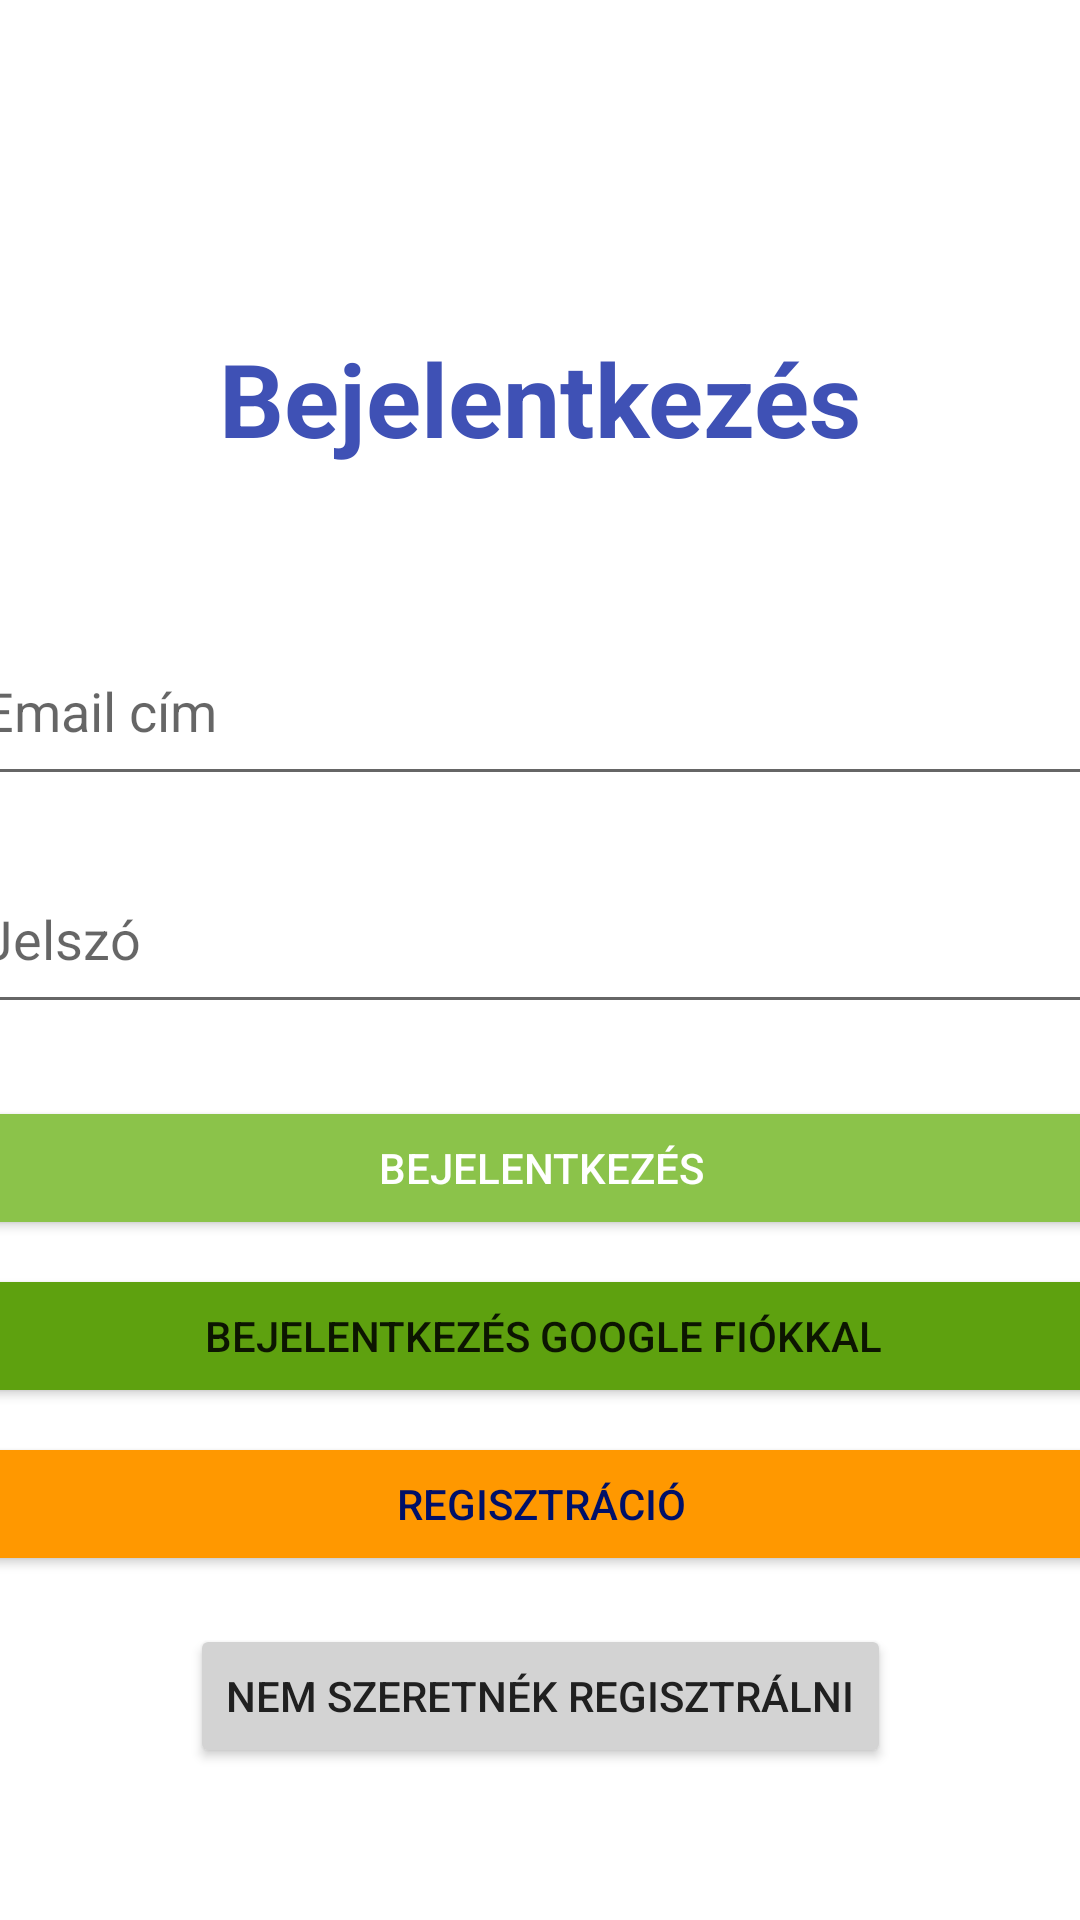

The Android layout XML behind this screen, and the referenced resources:
<!-- AndroidManifest.xml: application theme Theme.Kotprog_Horgasz_Webshop -->
<!-- res/layout/activity_main.xml -->
<?xml version="1.0" encoding="utf-8"?>
<androidx.constraintlayout.widget.ConstraintLayout xmlns:android="http://schemas.android.com/apk/res/android"
    xmlns:app="http://schemas.android.com/apk/res-auto"
    xmlns:tools="http://schemas.android.com/tools"
    android:layout_width="match_parent"
    android:layout_height="match_parent"
    tools:context=".MainActivity">

    <TextView
        android:id="@+id/textView"
        android:layout_width="wrap_content"
        android:layout_height="wrap_content"
        android:layout_marginTop="110dp"
        android:text="Bejelentkezés"
        android:textAlignment="center"
        android:textColor="#3F51B5"
        android:textSize="34sp"
        android:textStyle="bold"
        android:visibility="visible"
        app:layout_constraintEnd_toEndOf="parent"
        app:layout_constraintStart_toStartOf="parent"
        app:layout_constraintTop_toTopOf="parent" />

    <EditText
        android:id="@+id/editTextEmailAddress"
        android:layout_width="380dp"
        android:layout_height="60dp"
        android:layout_marginTop="50dp"
        android:ems="10"
        android:hint="Email cím"
        android:inputType="textEmailAddress"
        app:layout_constraintEnd_toEndOf="parent"
        app:layout_constraintStart_toStartOf="parent"
        app:layout_constraintTop_toBottomOf="@+id/textView" />

    <EditText
        android:id="@+id/editTextPassword"
        android:layout_width="380dp"
        android:layout_height="60dp"
        android:layout_marginTop="16dp"
        android:ems="10"
        android:hint="Jelszó"
        android:inputType="textPassword"
        app:layout_constraintEnd_toEndOf="parent"
        app:layout_constraintStart_toStartOf="parent"
        app:layout_constraintTop_toBottomOf="@+id/editTextEmailAddress" />

    <Button
        android:id="@+id/loginButton"
        android:layout_width="380dp"
        android:layout_height="wrap_content"
        android:layout_marginTop="24dp"
        android:backgroundTint="#8BC34A"
        android:onClick="login"
        android:text="@string/bejelentkez_s"
        android:textColor="@color/white"
        app:layout_constraintEnd_toEndOf="parent"
        app:layout_constraintStart_toStartOf="parent"
        app:layout_constraintTop_toBottomOf="@+id/editTextPassword" />

    <Button
        android:id="@+id/loginWithGoogleButton"
        android:layout_width="380dp"
        android:layout_height="wrap_content"
        android:layout_marginTop="8dp"
        android:backgroundTint="#5EA10F"
        android:onClick="googleLogin"
        android:text="@string/bejelentkez_s_google_fi_kkal"
        app:layout_constraintEnd_toEndOf="parent"
        app:layout_constraintHorizontal_bias="0.483"
        app:layout_constraintStart_toStartOf="parent"
        app:layout_constraintTop_toBottomOf="@+id/loginButton" />

    <Button
        android:id="@+id/registerButton"
        android:layout_width="380dp"
        android:layout_height="wrap_content"
        android:layout_marginTop="8dp"
        android:backgroundTint="#FF9800"
        android:text="@string/regisztr_ci"
        android:onClick="register"
        android:textColor="#001068"
        app:layout_constraintEnd_toEndOf="parent"
        app:layout_constraintHorizontal_bias="0.516"
        app:layout_constraintStart_toStartOf="parent"
        app:layout_constraintTop_toBottomOf="@+id/loginWithGoogleButton" />

    <Button
        android:id="@+id/guestLoginButton"
        android:layout_width="wrap_content"
        android:layout_height="wrap_content"
        android:layout_marginTop="16dp"
        android:backgroundTint="#D3D3D3"
        android:onClick="loginAnonymus"
        android:text="@string/nem_szeretn_k_regisztr_lni"
        android:textColor="#202020"
        app:layout_constraintEnd_toEndOf="parent"
        app:layout_constraintStart_toStartOf="parent"
        app:layout_constraintTop_toBottomOf="@+id/registerButton" />
</androidx.constraintlayout.widget.ConstraintLayout>
<!-- resources referenced by this layout -->
<resources>
  <string name="bejelentkez_s">Bejelentkezés</string>
  <string name="bejelentkez_s_google_fi_kkal">Bejelentkezés Google fiókkal</string>
  <string name="nem_szeretn_k_regisztr_lni">Nem szeretnék regisztrálni</string>
  <string name="regisztr_ci">Regisztráció</string>
  <style name="Theme.Kotprog_Horgasz_Webshop" parent="Theme.MaterialComponents.DayNight.DarkActionBar">
          
          <item name="colorPrimary">@color/purple_500</item>
          <item name="colorPrimaryVariant">@color/purple_700</item>
          <item name="colorOnPrimary">@color/white</item>
          
          <item name="colorSecondary">@color/teal_200</item>
          <item name="colorSecondaryVariant">@color/teal_700</item>
          <item name="colorOnSecondary">@color/black</item>
          
          <item name="android:statusBarColor" tools:targetApi="l">?attr/colorPrimaryVariant</item>
          
      </style>
  <!-- not gathered from this repository: default colours our renderer supplied (Android Studio template values) -->
  <color name="purple_500">#FF6200EE</color>
  <color name="purple_700">#FF3700B3</color>
  <color name="teal_200">#FF03DAC5</color>
  <color name="teal_700">#FF018786</color>
  <color name="black">#FF000000</color>
  <color name="white">#FFFFFFFF</color>
</resources>
